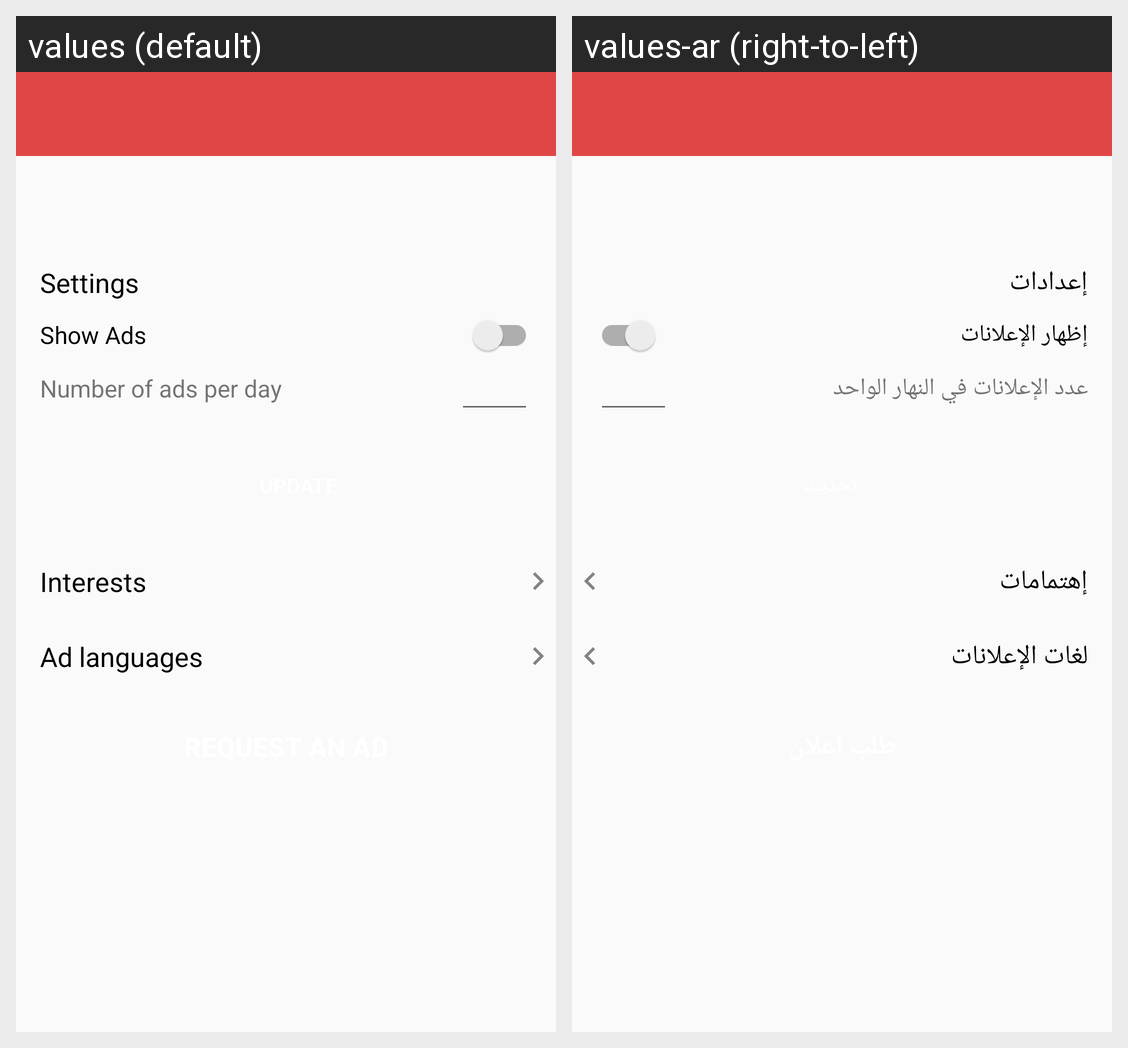

This grid shows one Android layout under two languages. Give, for every string resource on the screen, its name, the default text and each shown locale's text.
Android screen res/layout/registered.xml rendered under 2 locales, left to right: values (default), values-ar (right-to-left). Device: Nexus 5 (rendered at 1080×1920; each locale shown at half size, 540×960, under a caption strip naming it); theme Theme.AppTheme.
Strings drawn on this screen, with the default value and each locale's value (text and hints the layout hard-codes, and strings that could not be matched under every locale, appear in the picture but are not listed):

settings
  values: Settings
  values-ar: إعدادات

show_ads
  values: Show Ads
  values-ar: إظهار الإعلانات

number_of_ads_per_day
  values: Number of ads per day
  values-ar: عدد الإعلانات في النهار الواحد

interests
  values: Interests
  values-ar: إهتمامات

ad_languages
  values: Ad languages
  values-ar: لغات الإعلانات
